Run: headless pygame with SDL's dummy video driver; simulated clock (each Clock.tick advances the game by its frame time, no real sleeping); random seed 0; keys injected as events and as key.get_pressed() state; no mouse input.
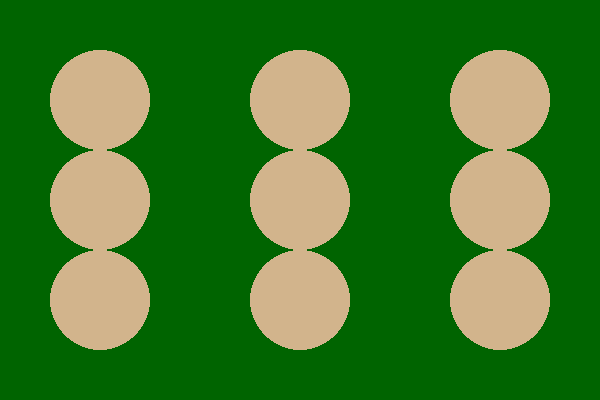
Frame 1 of 4 · flips 1–60 · no input
Frame 2 of 4 · flips 61–180 · tapped SPACE, RETURN · held RIGHT (→), D · screen unchanged from frame 1, image omitted
Frame 3 of 4 · flips 181–300 · held DOWN (↓), S · screen unchanged from frame 2, image omitted
Frame 4 of 4 · flips 301–420 · held LEFT (←), A, UP (↑), W · screen unchanged from frame 3, image omitted

The pygame program that drew these frames:

import pygame

class Mole:
    def __init__(self, position, radius, color):
        self.position = position
        self.radius = radius
        self.color = color

    def draw(self):
        pygame.draw.circle(screen, self.color, self.position, self.radius)

# Initialize the Pygame library
pygame.init()

# Set the width and height of the screen
width = 600
height = 400

# Create the screen
screen = pygame.display.set_mode((width, height))

# Set the background color to dark green
screen.fill((0, 100, 0))

# Create a 3 by 3 grid of moles
mole_grid = [
    [Mole((100, 100), 50, (210, 180, 140)), Mole((300, 100), 50, (210, 180, 140)), Mole((500, 100), 50, (210, 180, 140))],
    [Mole((100, 200), 50, (210, 180, 140)), Mole((300, 200), 50, (210, 180, 140)), Mole((500, 200), 50, (210, 180, 140))],
    [Mole((100, 300), 50, (210, 180, 140)), Mole((300, 300), 50, (210, 180, 140)), Mole((500, 300), 50, (210, 180, 140))],
]

# Main game loop
while True:
    # Process any events that have occurred
    for event in pygame.event.get():
        # If the user has clicked the "close" button on the window, exit the game
        if event.type == pygame.QUIT:
            pygame.quit()
            exit()

    # Draw all the moles on the screen
    for row in mole_grid:
        for mole in row:
            mole.draw()

    # Update the screen
    pygame.display.flip()
